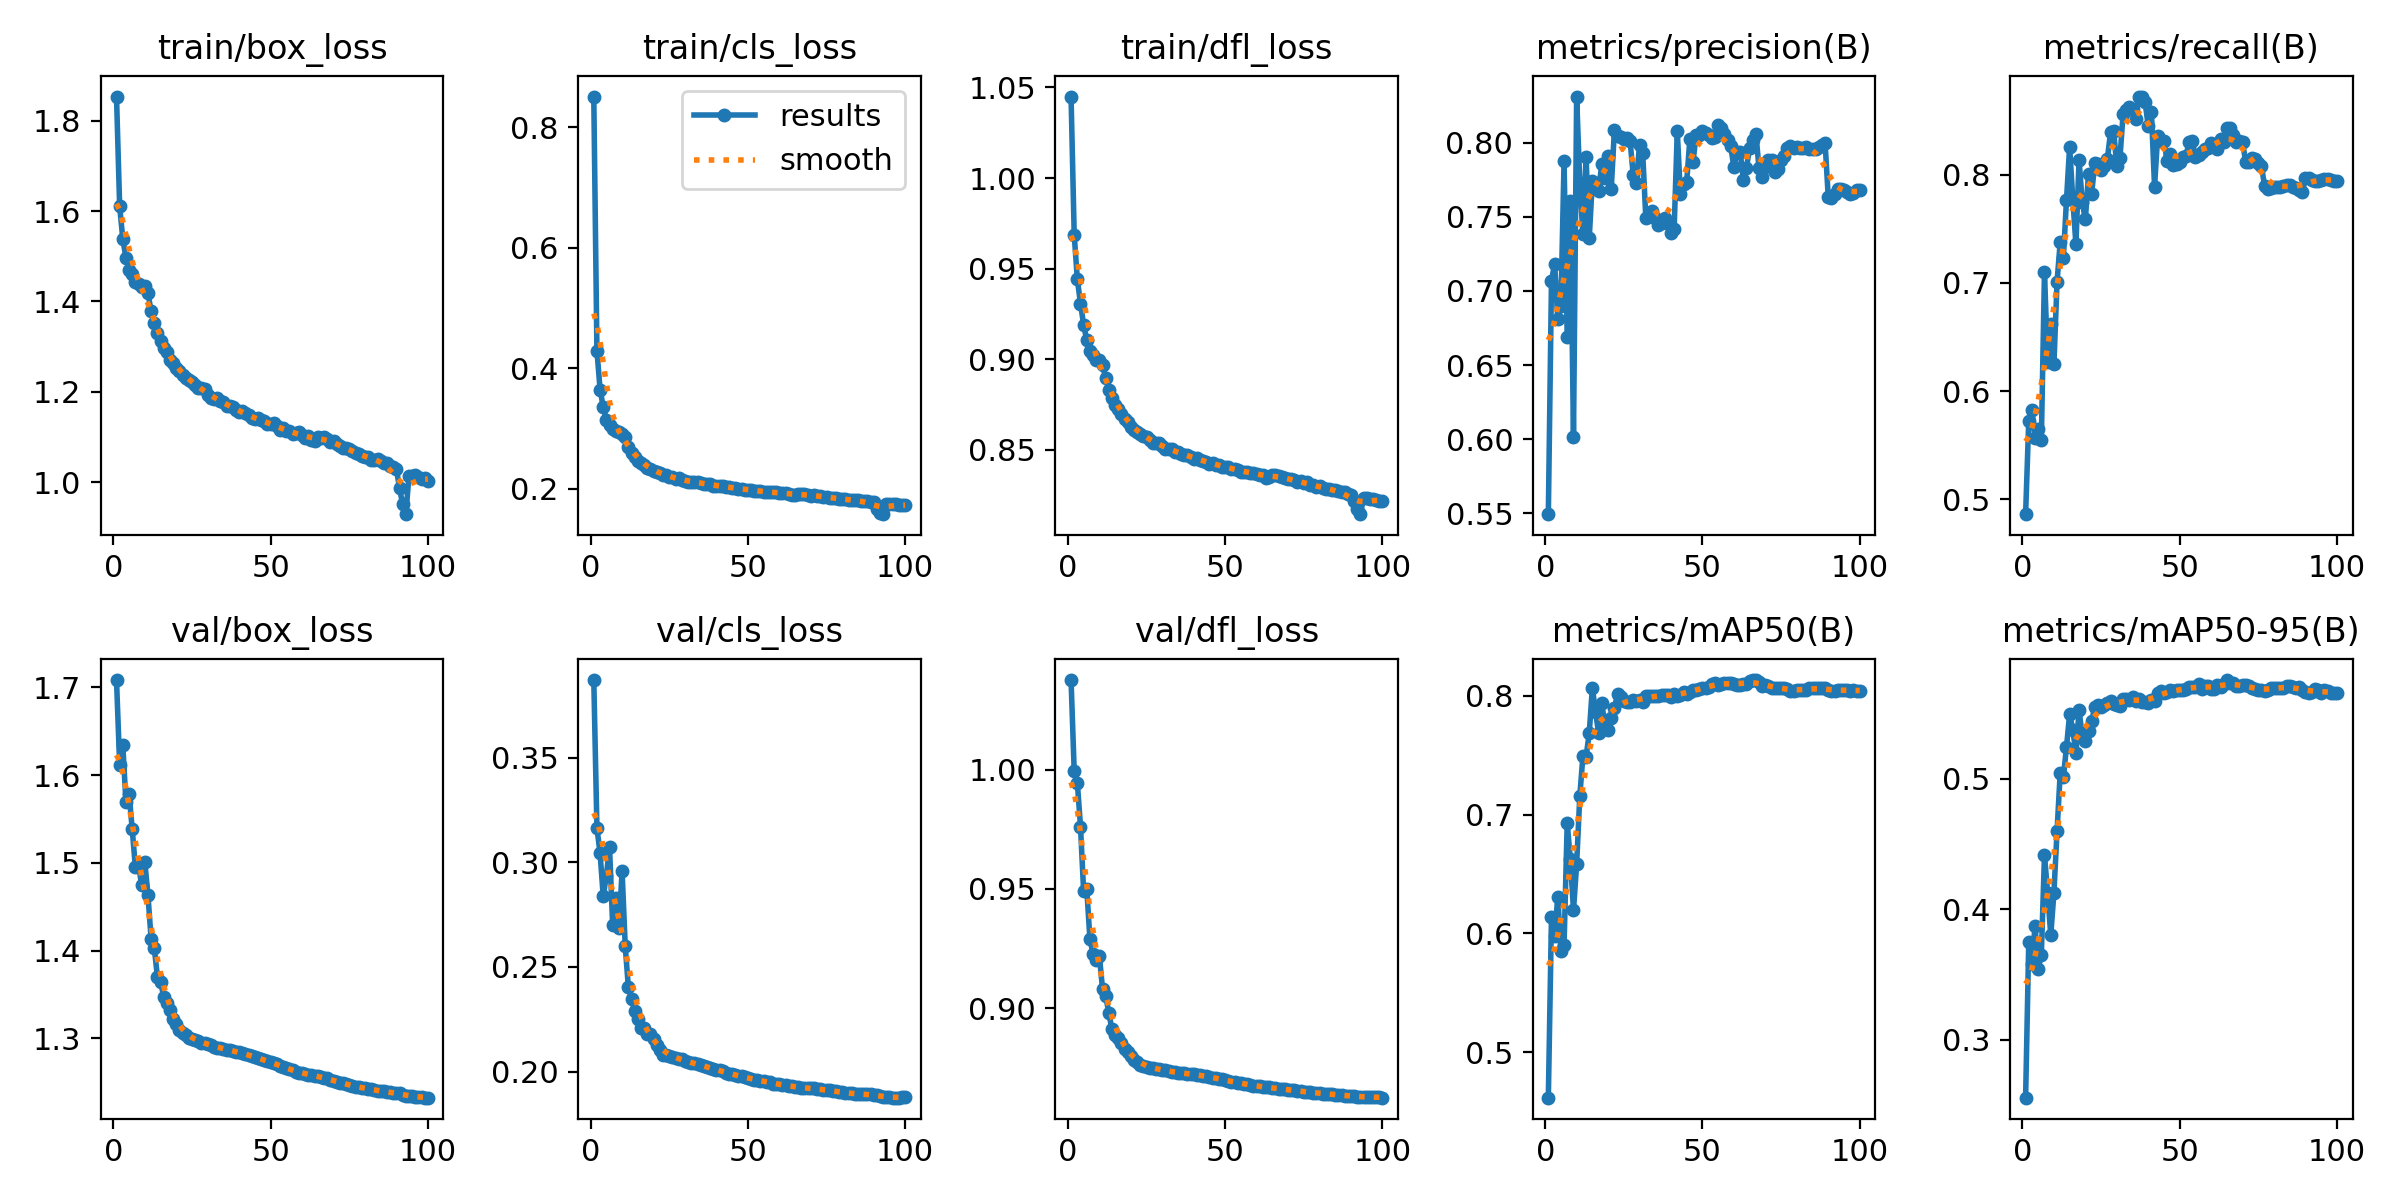

Values plotted in this chart, from the file beside it:
epoch, time, train/box_loss, train/cls_loss, train/dfl_loss, metrics/precision(B), metrics/recall(B), metrics/mAP50(B), metrics/mAP50-95(B), val/box_loss, val/cls_loss, val/dfl_loss, lr/pg0, lr/pg1, lr/pg2
1, 204.6, 1.853, 0.8506, 1.045, 0.5494, 0.4863, 0.4616, 0.2558, 1.708, 0.3871, 1.038, 0.0009985, 0.0009985, 0.09101
2, 402.8, 1.61, 0.429, 0.9687, 0.7066, 0.5728, 0.6139, 0.3752, 1.612, 0.3164, 0.9994, 0.001981, 0.001981, 0.082
3, 601.1, 1.538, 0.3648, 0.944, 0.7185, 0.5824, 0.5974, 0.3585, 1.634, 0.3043, 0.9946, 0.002945, 0.002945, 0.07296
4, 798.8, 1.496, 0.3358, 0.9307, 0.6811, 0.557, 0.6307, 0.3871, 1.569, 0.2837, 0.9762, 0.003891, 0.003891, 0.06391
5, 996.3, 1.47, 0.3148, 0.9189, 0.69, 0.5649, 0.5855, 0.3544, 1.579, 0.2937, 0.949, 0.004819, 0.004819, 0.05483
6, 1192, 1.46, 0.3055, 0.9103, 0.7873, 0.5546, 0.5899, 0.3654, 1.538, 0.3073, 0.95, 0.005729, 0.005729, 0.04574
7, 1389, 1.444, 0.2998, 0.9045, 0.6692, 0.7096, 0.6928, 0.4415, 1.495, 0.2701, 0.9288, 0.006621, 0.006621, 0.03664
8, 1581, 1.439, 0.296, 0.9021, 0.7608, 0.6265, 0.6624, 0.4127, 1.498, 0.2827, 0.9228, 0.007495, 0.007495, 0.02751
9, 1776, 1.432, 0.2938, 0.8994, 0.6018, 0.6624, 0.6194, 0.3804, 1.474, 0.2687, 0.9203, 0.008351, 0.008351, 0.01837
10, 1972, 1.433, 0.2907, 0.8996, 0.8311, 0.6246, 0.6583, 0.4126, 1.501, 0.2956, 0.9219, 0.009189, 0.009189, 0.009204
11, 2168, 1.418, 0.2853, 0.8965, 0.7729, 0.701, 0.7155, 0.46, 1.463, 0.2599, 0.9082, 0.0091, 0.0091, 0.0091
12, 2363, 1.378, 0.2699, 0.8897, 0.738, 0.7375, 0.7496, 0.5047, 1.414, 0.2402, 0.9052, 0.00901, 0.00901, 0.00901
13, 2557, 1.352, 0.2597, 0.883, 0.7904, 0.7225, 0.7488, 0.5014, 1.403, 0.2349, 0.898, 0.00892, 0.00892, 0.00892
14, 2750, 1.33, 0.2533, 0.8785, 0.7354, 0.7766, 0.7684, 0.5243, 1.37, 0.2288, 0.8911, 0.00883, 0.00883, 0.00883
15, 2943, 1.312, 0.2468, 0.8747, 0.7742, 0.8259, 0.8068, 0.5498, 1.365, 0.2252, 0.8886, 0.00874, 0.00874, 0.00874
16, 3137, 1.296, 0.2433, 0.8722, 0.7726, 0.7772, 0.7866, 0.5376, 1.348, 0.221, 0.8873, 0.00865, 0.00865, 0.00865
17, 3330, 1.288, 0.2392, 0.8696, 0.7677, 0.7355, 0.7686, 0.5198, 1.34, 0.2206, 0.8855, 0.00856, 0.00856, 0.00856
18, 3524, 1.27, 0.2353, 0.8669, 0.7856, 0.8139, 0.7938, 0.5525, 1.332, 0.2177, 0.8828, 0.00847, 0.00847, 0.00847
19, 3722, 1.263, 0.2325, 0.8655, 0.7762, 0.7743, 0.775, 0.5334, 1.322, 0.2177, 0.8814, 0.00838, 0.00838, 0.00838
20, 3922, 1.253, 0.2295, 0.8626, 0.7911, 0.7587, 0.7711, 0.5291, 1.316, 0.2157, 0.88, 0.00829, 0.00829, 0.00829
21, 4118, 1.245, 0.2285, 0.8611, 0.7687, 0.8004, 0.7811, 0.5365, 1.31, 0.2127, 0.8782, 0.0082, 0.0082, 0.0082
22, 4317, 1.238, 0.2261, 0.8599, 0.8082, 0.7822, 0.7897, 0.5441, 1.306, 0.2102, 0.8773, 0.00811, 0.00811, 0.00811
23, 4516, 1.231, 0.2234, 0.8586, 0.8046, 0.811, 0.8015, 0.5553, 1.304, 0.2081, 0.8762, 0.00802, 0.00802, 0.00802
24, 4712, 1.227, 0.2229, 0.8577, 0.8039, 0.8096, 0.7989, 0.5566, 1.301, 0.208, 0.8757, 0.00793, 0.00793, 0.00793
25, 4909, 1.222, 0.2204, 0.8567, 0.8023, 0.8046, 0.7958, 0.5553, 1.299, 0.2072, 0.8753, 0.00784, 0.00784, 0.00784
26, 5106, 1.215, 0.2192, 0.8552, 0.8033, 0.8076, 0.7953, 0.5563, 1.298, 0.2072, 0.8749, 0.00775, 0.00775, 0.00775
27, 5302, 1.209, 0.2164, 0.8539, 0.8009, 0.8144, 0.7948, 0.5578, 1.297, 0.2065, 0.8747, 0.00766, 0.00766, 0.00766
28, 5498, 1.209, 0.2174, 0.8538, 0.7781, 0.839, 0.797, 0.5594, 1.295, 0.206, 0.8745, 0.00757, 0.00757, 0.00757
29, 5695, 1.205, 0.2155, 0.8534, 0.7731, 0.8405, 0.7957, 0.557, 1.295, 0.2058, 0.8744, 0.00748, 0.00748, 0.00748
30, 5893, 1.193, 0.2137, 0.8517, 0.7985, 0.8077, 0.7965, 0.5567, 1.293, 0.2052, 0.874, 0.00739, 0.00739, 0.00739
31, 6092, 1.187, 0.2113, 0.8506, 0.7933, 0.8152, 0.7952, 0.5556, 1.292, 0.2046, 0.8738, 0.0073, 0.0073, 0.0073
32, 6287, 1.183, 0.2122, 0.8505, 0.749, 0.8564, 0.7999, 0.5615, 1.29, 0.2042, 0.8735, 0.00721, 0.00721, 0.00721
33, 6482, 1.186, 0.2114, 0.8505, 0.7502, 0.86, 0.8001, 0.5611, 1.289, 0.2039, 0.8731, 0.00712, 0.00712, 0.00712
34, 6680, 1.18, 0.2111, 0.8487, 0.7539, 0.8629, 0.7995, 0.5606, 1.29, 0.2034, 0.8731, 0.00703, 0.00703, 0.00703
35, 6878, 1.176, 0.2096, 0.8484, 0.7491, 0.8603, 0.8002, 0.5626, 1.288, 0.203, 0.8729, 0.00694, 0.00694, 0.00694
36, 7076, 1.169, 0.2084, 0.8474, 0.7441, 0.8512, 0.8, 0.5599, 1.287, 0.2026, 0.8727, 0.00685, 0.00685, 0.00685
37, 7274, 1.169, 0.2082, 0.8469, 0.7457, 0.8721, 0.8004, 0.5615, 1.286, 0.2021, 0.8726, 0.00676, 0.00676, 0.00676
38, 7470, 1.167, 0.2088, 0.8472, 0.7492, 0.8719, 0.8006, 0.5587, 1.286, 0.2018, 0.8725, 0.00667, 0.00667, 0.00667
39, 7666, 1.161, 0.2055, 0.8461, 0.7455, 0.8669, 0.8008, 0.5592, 1.285, 0.2014, 0.8724, 0.00658, 0.00658, 0.00658
40, 7862, 1.154, 0.2047, 0.845, 0.7389, 0.8446, 0.7994, 0.5579, 1.284, 0.201, 0.8722, 0.00649, 0.00649, 0.00649
41, 8060, 1.156, 0.2045, 0.8453, 0.7414, 0.858, 0.8015, 0.5602, 1.283, 0.2006, 0.872, 0.0064, 0.0064, 0.0064
42, 8256, 1.154, 0.2047, 0.8443, 0.8075, 0.7889, 0.8003, 0.5597, 1.282, 0.2001, 0.8718, 0.00631, 0.00631, 0.00631
43, 8452, 1.148, 0.2028, 0.8439, 0.765, 0.836, 0.8007, 0.5658, 1.281, 0.1994, 0.8716, 0.00622, 0.00622, 0.00622
44, 8648, 1.142, 0.2034, 0.8432, 0.7722, 0.8308, 0.803, 0.5675, 1.28, 0.199, 0.8713, 0.00613, 0.00613, 0.00613
45, 8845, 1.139, 0.2018, 0.842, 0.7736, 0.8307, 0.8018, 0.5657, 1.279, 0.1987, 0.8711, 0.00604, 0.00604, 0.00604
46, 9042, 1.141, 0.2013, 0.8428, 0.8023, 0.8129, 0.8031, 0.5664, 1.278, 0.1983, 0.8708, 0.00595, 0.00595, 0.00595
47, 9238, 1.136, 0.2006, 0.8416, 0.7868, 0.8187, 0.8051, 0.5678, 1.276, 0.198, 0.8705, 0.00586, 0.00586, 0.00586
48, 9435, 1.134, 0.2003, 0.8414, 0.8053, 0.8087, 0.8053, 0.5674, 1.275, 0.1977, 0.8704, 0.00577, 0.00577, 0.00577
49, 9631, 1.13, 0.1989, 0.8405, 0.805, 0.8096, 0.806, 0.5678, 1.274, 0.1973, 0.8701, 0.00568, 0.00568, 0.00568
50, 9827, 1.129, 0.199, 0.8406, 0.8081, 0.8114, 0.8065, 0.5681, 1.273, 0.1968, 0.8697, 0.00559, 0.00559, 0.00559
51, 10022, 1.131, 0.1984, 0.8403, 0.8064, 0.8163, 0.8066, 0.5682, 1.272, 0.1965, 0.8696, 0.0055, 0.0055, 0.0055
52, 10220, 1.123, 0.1972, 0.8392, 0.8053, 0.8175, 0.8072, 0.5686, 1.27, 0.1962, 0.8691, 0.00541, 0.00541, 0.00541
53, 10416, 1.116, 0.1968, 0.8393, 0.8031, 0.8304, 0.8098, 0.5704, 1.269, 0.196, 0.8689, 0.00532, 0.00532, 0.00532
54, 10614, 1.12, 0.196, 0.8389, 0.8035, 0.8309, 0.8107, 0.5705, 1.267, 0.1957, 0.8686, 0.00523, 0.00523, 0.00523
55, 10808, 1.113, 0.1948, 0.8377, 0.8121, 0.8162, 0.8095, 0.5701, 1.266, 0.1954, 0.8685, 0.00514, 0.00514, 0.00514
56, 11003, 1.112, 0.1949, 0.8375, 0.8099, 0.8182, 0.8103, 0.5728, 1.265, 0.195, 0.8683, 0.00505, 0.00505, 0.00505
57, 11202, 1.106, 0.1949, 0.8379, 0.806, 0.821, 0.8108, 0.569, 1.264, 0.1948, 0.868, 0.00496, 0.00496, 0.00496
58, 11397, 1.108, 0.1944, 0.8372, 0.8014, 0.8235, 0.8111, 0.5709, 1.262, 0.1942, 0.8677, 0.00487, 0.00487, 0.00487
59, 11591, 1.111, 0.1944, 0.8373, 0.7976, 0.825, 0.8108, 0.5708, 1.261, 0.194, 0.8674, 0.00478, 0.00478, 0.00478
60, 11787, 1.103, 0.1933, 0.8367, 0.7834, 0.8288, 0.8099, 0.5686, 1.26, 0.1939, 0.8672, 0.00469, 0.00469, 0.00469
... 40 more rows
